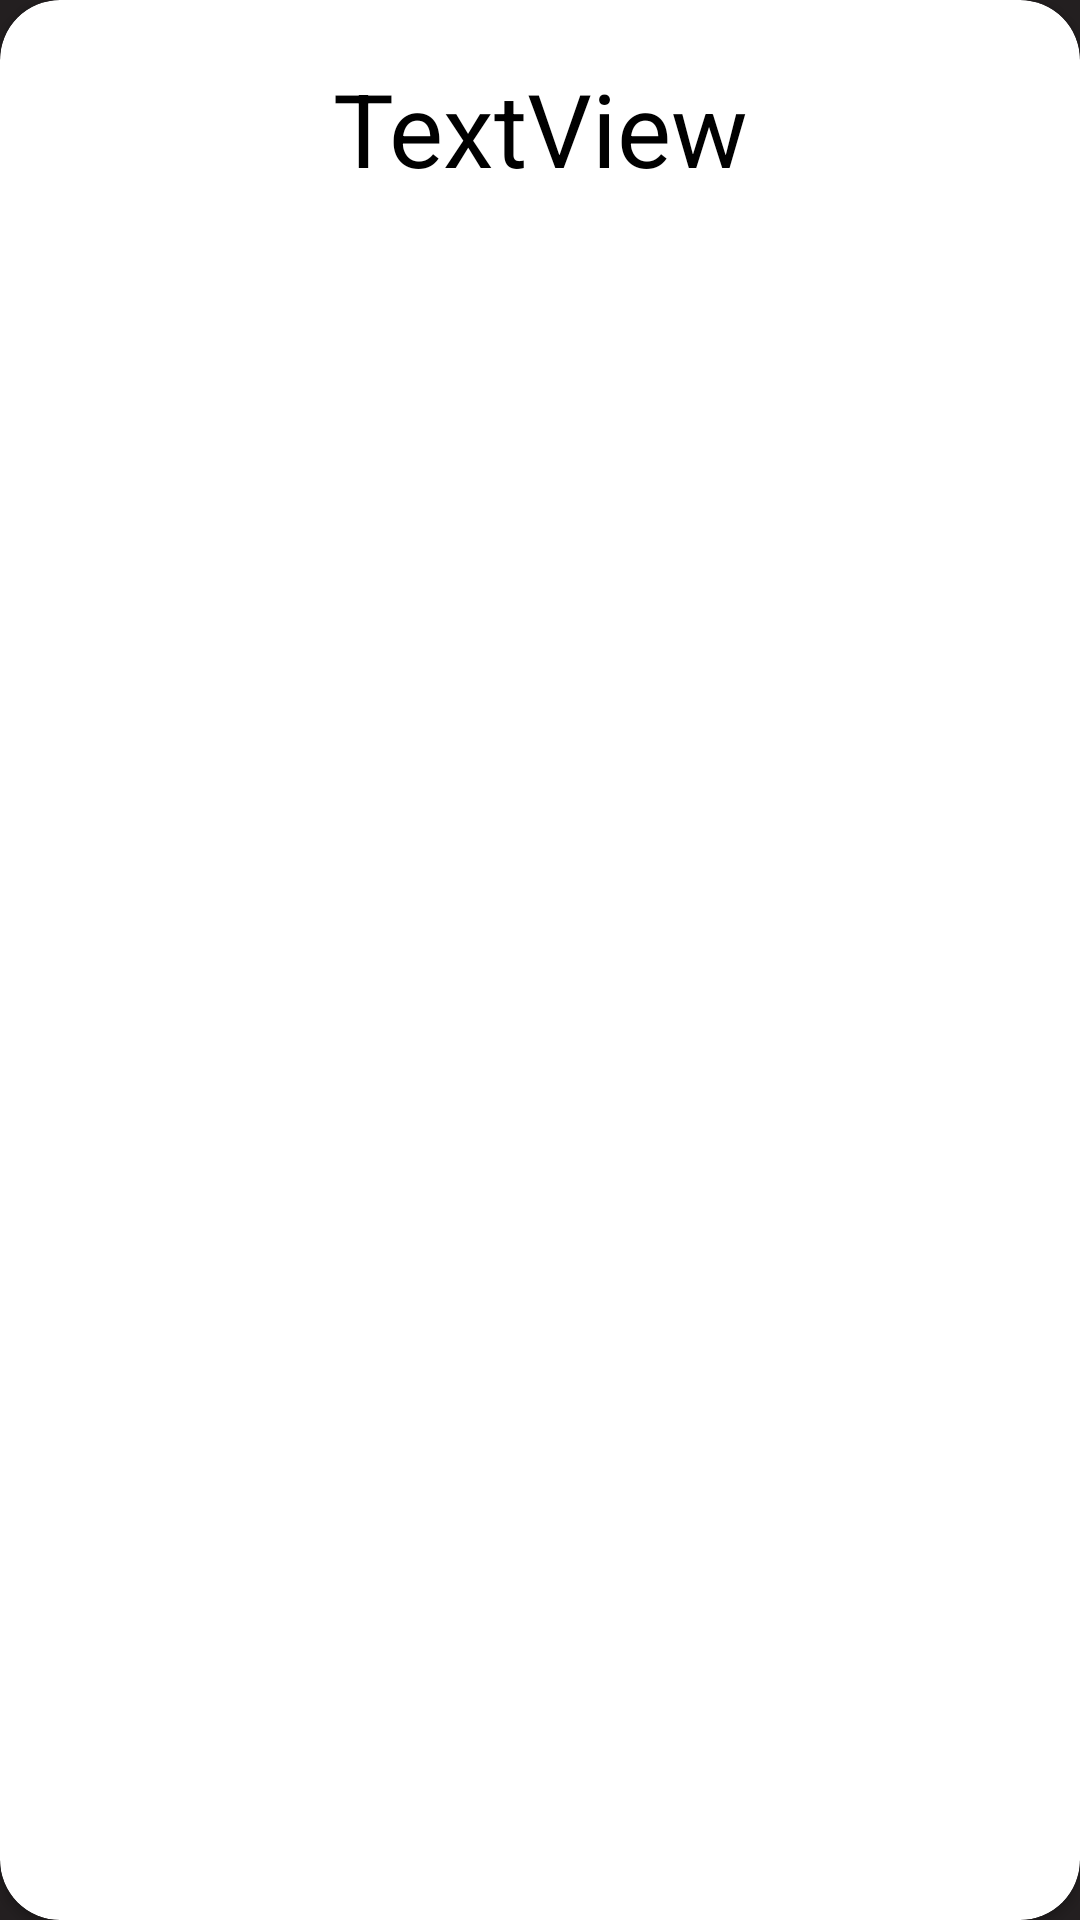

This screen was rendered from an Android layout file. Write that file and the resources it references.
<!-- AndroidManifest.xml: application theme Theme.Bounce -->
<!-- res/layout/barname.xml -->
<?xml version="1.0" encoding="utf-8"?>
<androidx.cardview.widget.CardView
    xmlns:android="http://schemas.android.com/apk/res/android"
    xmlns:app="http://schemas.android.com/apk/res-auto"
    xmlns:tools="http://schemas.android.com/tools"
    android:layout_width="match_parent"
    android:layout_height="wrap_content"
    android:layout_marginHorizontal="10dp"
    android:layout_marginTop="10dp"
    android:layout_marginBottom="20dp"
    android:scrollbars="vertical"
    app:cardCornerRadius="20dp"
    android:id="@+id/main_container">


    <androidx.constraintlayout.widget.ConstraintLayout
        android:layout_width="match_parent"
        android:layout_height="match_parent"
        >

        <TextView
            android:id="@+id/barname"
            android:layout_width="0dp"
            android:layout_height="wrap_content"
            android:layout_marginTop="20dp"
            android:layout_marginBottom="20dp"
            android:text="TextView"
            android:textAlignment="center"
            android:textColor="#000000"
            android:textSize="34sp"
            app:layout_constraintBottom_toBottomOf="parent"
            app:layout_constraintEnd_toEndOf="parent"
            app:layout_constraintStart_toStartOf="parent"
            app:layout_constraintTop_toTopOf="parent"
            app:layout_constraintVertical_bias="0.0"
            android:onClick="goToBarInfo"
            />

    </androidx.constraintlayout.widget.ConstraintLayout>
</androidx.cardview.widget.CardView>
<!-- resources referenced by this layout -->
<resources>
  <style name="Theme.Bounce" parent="Theme.MaterialComponents.DayNight.NoActionBar">
          
          <item name="colorPrimary">@color/purple_500</item>
          <item name="colorPrimaryVariant">@color/purple_700</item>
          <item name="colorOnPrimary">@color/white</item>
          
          <item name="colorSecondary">@color/teal_200</item>
          <item name="colorSecondaryVariant">@color/teal_700</item>
          <item name="colorOnSecondary">@color/black</item>
          
          <item name="android:statusBarColor" tools:targetApi="l">?attr/colorPrimaryVariant</item>
          
          <item name="android:textColor">@color/white</item>
          <item name="android:windowBackground">#FF231F20</item>
      </style>
  <color name="purple_500">#FF6200EE</color>
  <color name="purple_700">#FF3700B3</color>
  <color name="white">#FFFFFFFF</color>
  <color name="teal_200">#FF03DAC5</color>
  <color name="teal_700">#FF018786</color>
  <color name="black">#FF000000</color>
</resources>
